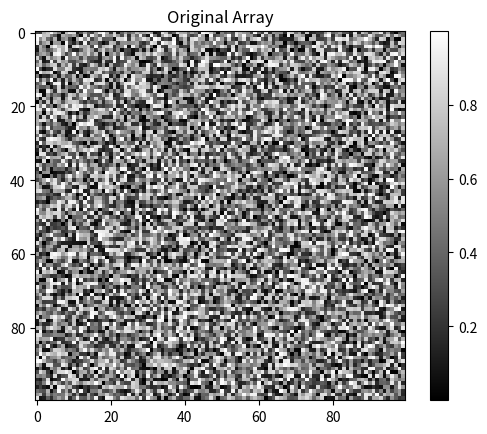
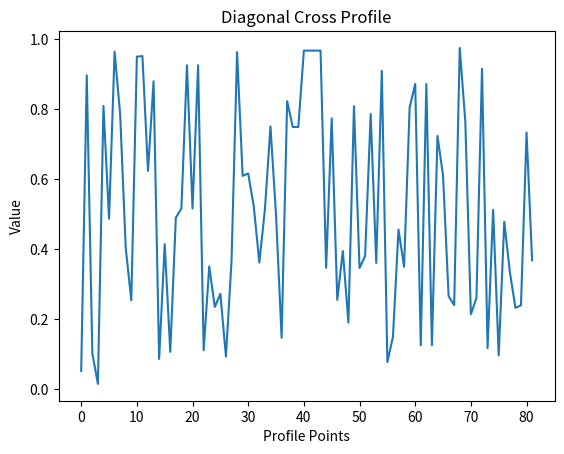

The script that saved these images, in order:

import numpy as np
import matplotlib.pyplot as plt

# Create a 100x100 array as an example
array = np.random.rand(100, 100)

# Function to extract diagonal cross profile
def extract_cross_profile(arr, center, angle, length=20):
    angle_rad = np.radians(angle)
    dx = np.cos(angle_rad)
    dy = np.sin(angle_rad)

    x, y = center
    cross_points = []

    for i in range(-length, length + 1):
        # Calculate coordinates for the cross profile points
        x1 = int(x + i * dy)
        y1 = int(y + i * dx)
        x2 = int(x + i * dx)
        y2 = int(y + i * dy)

        # Collect values if within bounds
        if 0 <= x1 < arr.shape[0] and 0 <= y1 < arr.shape[1]:
            cross_points.append(arr[x1, y1])

        if 0 <= x2 < arr.shape[0] and 0 <= y2 < arr.shape[1]:
            cross_points.append(arr[x2, y2])

    return cross_points

# Extract cross profile
center = (50, 50)
angle = 25
cross_profile = extract_cross_profile(array, center, angle)

# Plotting the original array and its cross profile
plt.imshow(array, cmap='gray')
plt.title('Original Array')
plt.colorbar()
plt.show()

plt.plot(cross_profile)
plt.title('Diagonal Cross Profile')
plt.xlabel('Profile Points')
plt.ylabel('Value')
plt.show()
